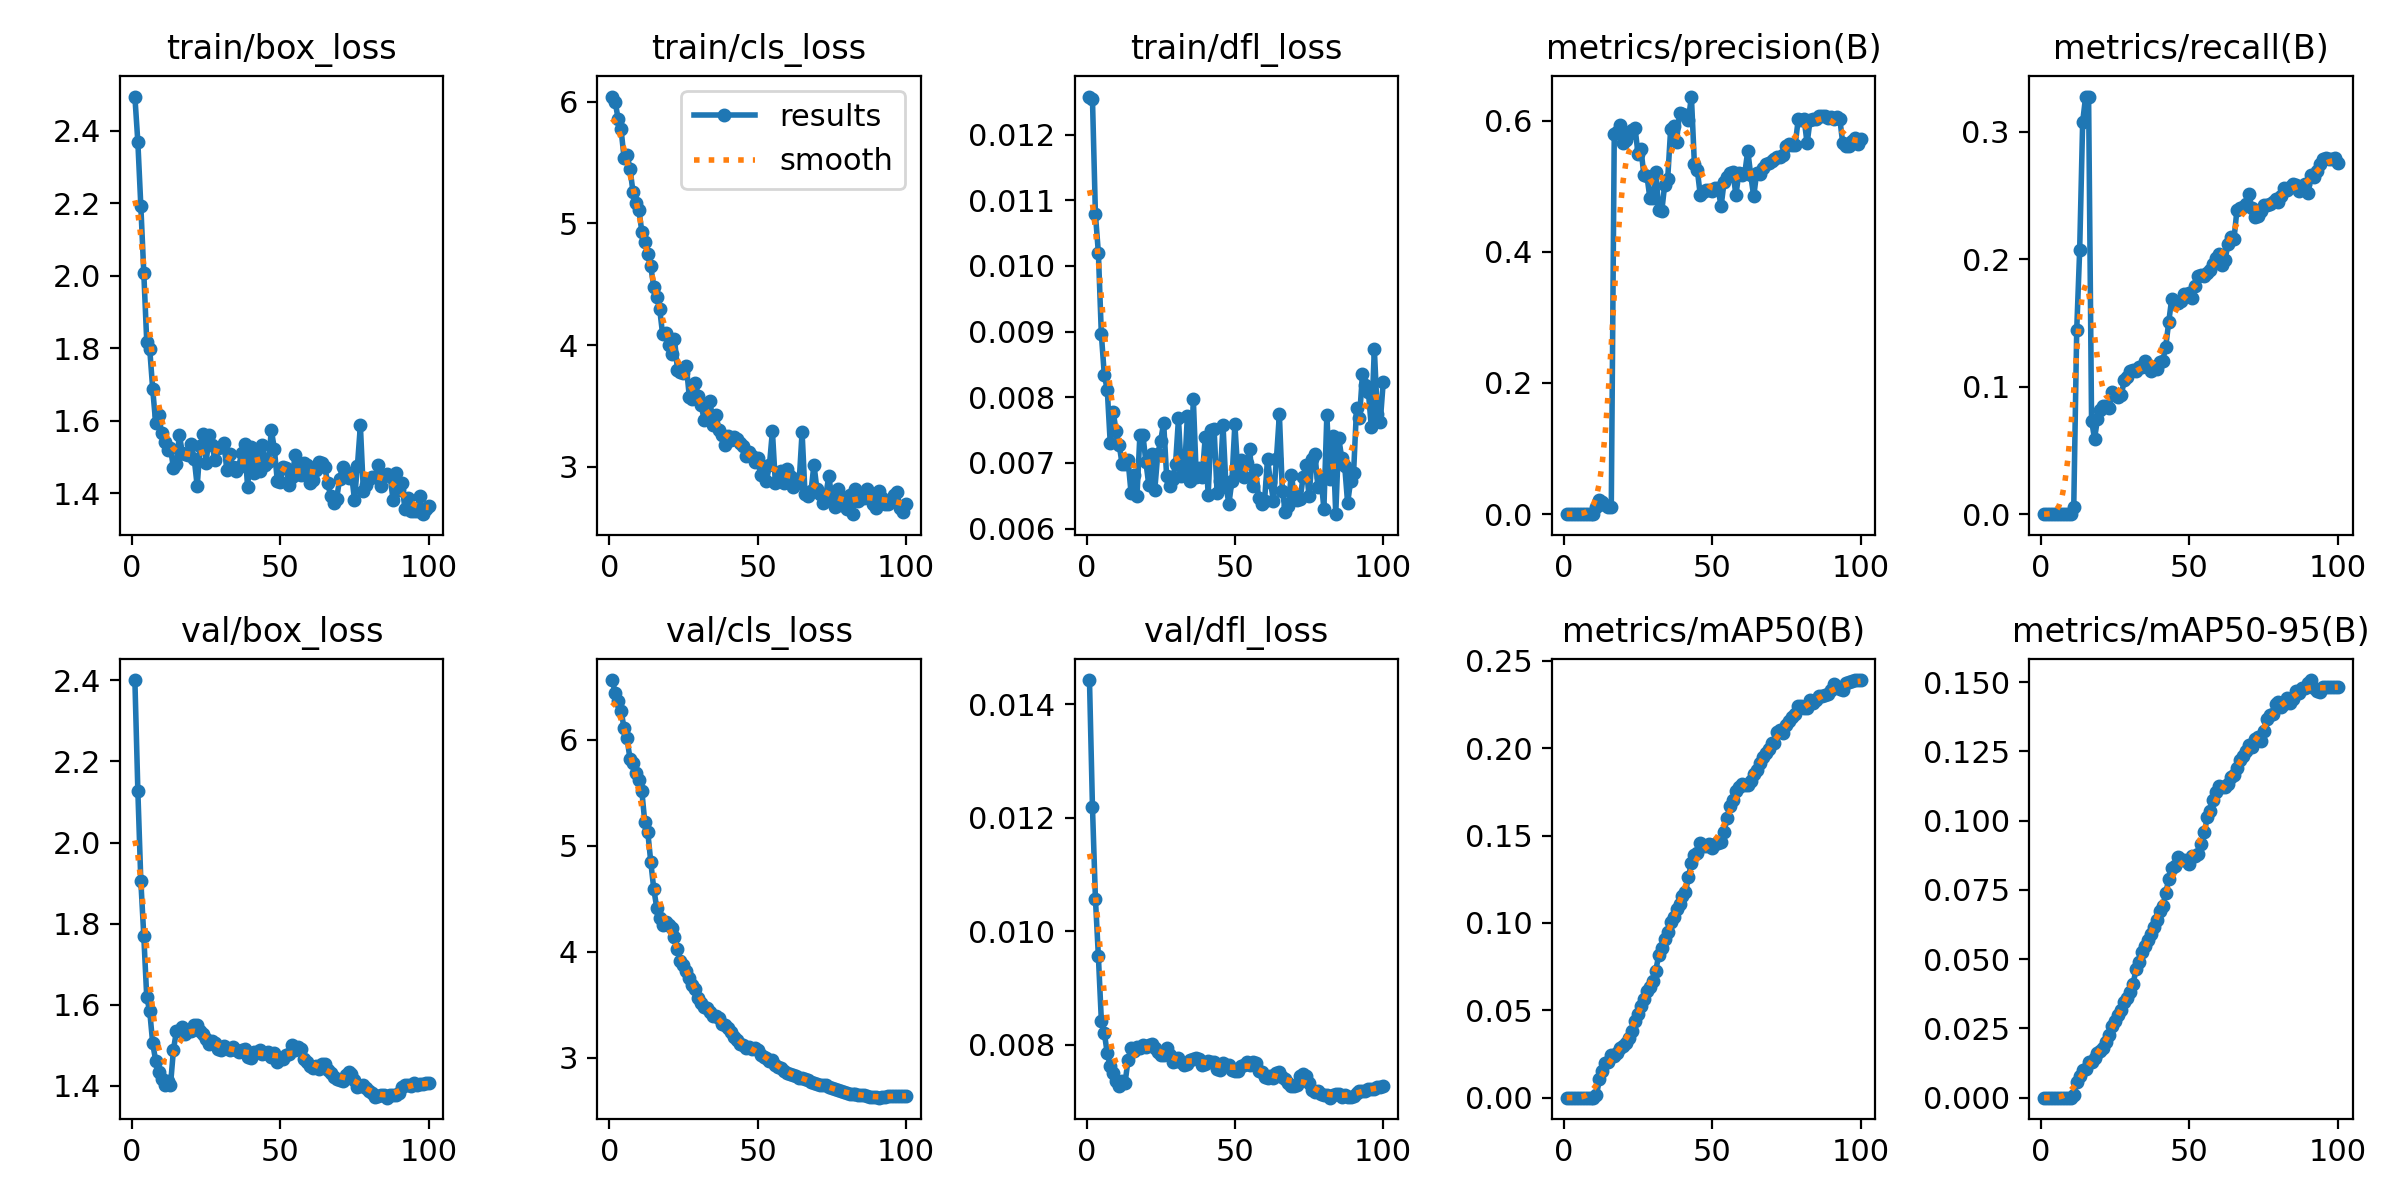

The table this chart was drawn from, first rows:
epoch, time, train/box_loss, train/cls_loss, train/dfl_loss, metrics/precision(B), metrics/recall(B), metrics/mAP50(B), metrics/mAP50-95(B), val/box_loss, val/cls_loss, val/dfl_loss, lr/pg0, lr/pg1, lr/pg2
1, 33.7, 2.494, 6.044, 0.01258, 0, 0, 0, 0, 2.401, 6.565, 0.01443, 1.818e-05, 1.818e-05, 1.818e-05
2, 37.58, 2.368, 6, 0.01255, 0, 0, 0, 0, 2.127, 6.447, 0.0122, 3.9e-05, 3.9e-05, 3.9e-05
3, 41.64, 2.192, 5.862, 0.01079, 0, 0, 0, 0, 1.906, 6.365, 0.01058, 5.94001e-05, 5.94001e-05, 5.94001e-05
4, 44.9, 2.008, 5.773, 0.0102, 0, 0, 0, 0, 1.77, 6.276, 0.00956, 7.93802e-05, 7.93802e-05, 7.93802e-05
5, 48.13, 1.817, 5.54, 0.00896, 0, 0, 0, 0, 1.618, 6.11, 0.00843, 9.89404e-05, 9.89404e-05, 9.89404e-05
6, 52.33, 1.798, 5.562, 0.00834, 0, 0, 0, 0, 1.584, 6.016, 0.00821, 0.0001181, 0.0001181, 0.0001181
7, 55.78, 1.688, 5.452, 0.00811, 0, 0, 0, 0, 1.505, 5.822, 0.00785, 0.0001368, 0.0001368, 0.0001368
8, 59.02, 1.594, 5.263, 0.0073, 0, 0, 0, 0, 1.462, 5.777, 0.00763, 0.0001551, 0.0001551, 0.0001551
9, 63.27, 1.616, 5.168, 0.00777, 0, 0, 0, 0, 1.435, 5.688, 0.00751, 0.000173, 0.000173, 0.000173
10, 67.52, 1.565, 5.113, 0.00748, 0, 0, 0, 0, 1.416, 5.623, 0.00736, 0.0001904, 0.0001904, 0.0001904
11, 70.85, 1.542, 4.931, 0.00728, 0.01159, 0.0056, 0.00129, 0.00084, 1.402, 5.516, 0.00728, 0.0002075, 0.0002075, 0.0002075
12, 74.16, 1.52, 4.848, 0.00698, 0.022, 0.1444, 0.01059, 0.00578, 1.411, 5.22, 0.00737, 0.0002241, 0.0002241, 0.0002241
13, 78.01, 1.524, 4.748, 0.00699, 0.0178, 0.2075, 0.01548, 0.0077, 1.401, 5.129, 0.00733, 0.0002403, 0.0002403, 0.0002403
14, 81.97, 1.469, 4.647, 0.00704, 0.01327, 0.3075, 0.0197, 0.0101, 1.489, 4.85, 0.00774, 0.0002561, 0.0002561, 0.0002561
15, 85.2, 1.481, 4.482, 0.00655, 0.01116, 0.3275, 0.02031, 0.01048, 1.535, 4.596, 0.00795, 0.000261, 0.000261, 0.000261
16, 88.43, 1.56, 4.397, 0.00681, 0.01164, 0.3274, 0.02433, 0.01276, 1.534, 4.416, 0.00789, 0.000258, 0.000258, 0.000258
17, 92.89, 1.511, 4.298, 0.0065, 0.579, 0.07345, 0.02365, 0.01273, 1.546, 4.318, 0.00797, 0.000255, 0.000255, 0.000255
18, 96.19, 1.507, 4.088, 0.00743, 0.582, 0.05925, 0.02569, 0.01416, 1.529, 4.255, 0.00795, 0.000252, 0.000252, 0.000252
19, 99.52, 1.505, 4.102, 0.00743, 0.5927, 0.07447, 0.02846, 0.01612, 1.534, 4.276, 0.00799, 0.000249, 0.000249, 0.000249
20, 102.8, 1.535, 4.002, 0.00702, 0.5657, 0.08147, 0.0295, 0.01699, 1.535, 4.252, 0.00796, 0.000246, 0.000246, 0.000246
21, 107.3, 1.495, 3.923, 0.00666, 0.5703, 0.08519, 0.03119, 0.01792, 1.551, 4.223, 0.008, 0.000243, 0.000243, 0.000243
22, 110.6, 1.419, 4.053, 0.00713, 0.5797, 0.0845, 0.0343, 0.01996, 1.551, 4.137, 0.00801, 0.00024, 0.00024, 0.00024
23, 113.9, 1.531, 3.796, 0.00659, 0.5857, 0.08342, 0.03842, 0.02249, 1.536, 4.029, 0.00795, 0.000237, 0.000237, 0.000237
24, 117.7, 1.562, 3.783, 0.00713, 0.5888, 0.09567, 0.04408, 0.02573, 1.529, 3.917, 0.00788, 0.000234, 0.000234, 0.000234
25, 121.6, 1.483, 3.767, 0.00734, 0.5495, 0.09373, 0.04777, 0.02783, 1.517, 3.873, 0.00782, 0.000231, 0.000231, 0.000231
26, 124.9, 1.56, 3.826, 0.00761, 0.5564, 0.09166, 0.05241, 0.0299, 1.502, 3.814, 0.00783, 0.000228, 0.000228, 0.000228
27, 128.3, 1.532, 3.573, 0.0068, 0.5165, 0.09318, 0.05645, 0.03163, 1.51, 3.747, 0.00795, 0.000225, 0.000225, 0.000225
28, 132.8, 1.492, 3.558, 0.00665, 0.5162, 0.1048, 0.06127, 0.03451, 1.506, 3.686, 0.00782, 0.000222, 0.000222, 0.000222
29, 136.2, 1.526, 3.687, 0.00676, 0.482, 0.1078, 0.06347, 0.0359, 1.491, 3.646, 0.00769, 0.000219, 0.000219, 0.000219
30, 139.6, 1.527, 3.582, 0.00698, 0.4817, 0.1121, 0.06688, 0.0383, 1.489, 3.564, 0.00771, 0.000216, 0.000216, 0.000216
31, 143, 1.538, 3.506, 0.00768, 0.5222, 0.1133, 0.07278, 0.04101, 1.497, 3.512, 0.00777, 0.000213, 0.000213, 0.000213
32, 147.3, 1.463, 3.386, 0.0068, 0.4633, 0.1126, 0.08174, 0.04644, 1.493, 3.479, 0.0077, 0.00021, 0.00021, 0.00021
33, 150.6, 1.507, 3.419, 0.00684, 0.4614, 0.1151, 0.08577, 0.04908, 1.488, 3.468, 0.00764, 0.000207, 0.000207, 0.000207
34, 154, 1.472, 3.541, 0.00772, 0.5019, 0.1156, 0.09069, 0.05263, 1.495, 3.429, 0.00767, 0.000204, 0.000204, 0.000204
35, 158.4, 1.46, 3.339, 0.00673, 0.5105, 0.12, 0.09464, 0.0547, 1.488, 3.395, 0.00773, 0.000201, 0.000201, 0.000201
36, 162.1, 1.472, 3.428, 0.00797, 0.5865, 0.1169, 0.1003, 0.05698, 1.482, 3.394, 0.00776, 0.000198, 0.000198, 0.000198
37, 165.3, 1.512, 3.298, 0.00678, 0.5916, 0.1125, 0.1034, 0.059, 1.488, 3.378, 0.00777, 0.000195, 0.000195, 0.000195
38, 168.7, 1.535, 3.258, 0.00692, 0.5677, 0.1153, 0.1078, 0.0617, 1.491, 3.315, 0.00776, 0.000192, 0.000192, 0.000192
39, 173.3, 1.416, 3.179, 0.00679, 0.6115, 0.1139, 0.1111, 0.06413, 1.471, 3.306, 0.00764, 0.000189, 0.000189, 0.000189
40, 176.6, 1.527, 3.253, 0.00739, 0.6102, 0.1192, 0.1155, 0.06722, 1.468, 3.279, 0.00767, 0.000186, 0.000186, 0.000186
41, 179.9, 1.454, 3.216, 0.00651, 0.6091, 0.1205, 0.1178, 0.06924, 1.484, 3.237, 0.00771, 0.000183, 0.000183, 0.000183
42, 183.6, 1.511, 3.244, 0.0075, 0.6014, 0.1313, 0.1261, 0.07392, 1.483, 3.192, 0.00769, 0.00018, 0.00018, 0.00018
43, 187.9, 1.462, 3.226, 0.00752, 0.6365, 0.1505, 0.1346, 0.07877, 1.488, 3.163, 0.0077, 0.000177, 0.000177, 0.000177
44, 191.2, 1.532, 3.191, 0.00655, 0.5344, 0.1687, 0.1391, 0.08299, 1.479, 3.127, 0.00758, 0.000174, 0.000174, 0.000174
45, 194.5, 1.478, 3.172, 0.00672, 0.5243, 0.1659, 0.1399, 0.08345, 1.481, 3.118, 0.00756, 0.000171, 0.000171, 0.000171
46, 199, 1.486, 3.09, 0.00758, 0.4861, 0.1658, 0.1456, 0.08681, 1.484, 3.086, 0.00768, 0.000168, 0.000168, 0.000168
47, 202.5, 1.573, 3.117, 0.00664, 0.4909, 0.1674, 0.1439, 0.08589, 1.471, 3.098, 0.00764, 0.000165, 0.000165, 0.000165
48, 205.8, 1.523, 3.091, 0.00638, 0.4945, 0.1726, 0.1442, 0.08575, 1.481, 3.078, 0.00765, 0.000162, 0.000162, 0.000162
49, 209, 1.433, 3.036, 0.00673, 0.4938, 0.1707, 0.1453, 0.08558, 1.46, 3.094, 0.00755, 0.000159, 0.000159, 0.000159
50, 213.7, 1.432, 3.072, 0.00759, 0.492, 0.1738, 0.1427, 0.08416, 1.465, 3.072, 0.00754, 0.000156, 0.000156, 0.000156
51, 217.1, 1.473, 2.934, 0.00685, 0.4972, 0.1696, 0.1452, 0.08713, 1.466, 3.028, 0.00754, 0.000153, 0.000153, 0.000153
52, 220.4, 1.469, 2.997, 0.00705, 0.4968, 0.1792, 0.1456, 0.08731, 1.475, 3.004, 0.00762, 0.00015, 0.00015, 0.00015
53, 224.3, 1.423, 2.886, 0.00679, 0.469, 0.1864, 0.1466, 0.08798, 1.479, 2.996, 0.00765, 0.000147, 0.000147, 0.000147
54, 228.4, 1.444, 3.013, 0.007, 0.5058, 0.1875, 0.1518, 0.09158, 1.499, 2.971, 0.0077, 0.000144, 0.000144, 0.000144
55, 231.7, 1.504, 3.293, 0.00721, 0.5141, 0.1871, 0.1602, 0.09578, 1.488, 2.973, 0.00765, 0.000141, 0.000141, 0.000141
56, 235, 1.452, 2.863, 0.00665, 0.5195, 0.189, 0.1671, 0.1012, 1.497, 2.927, 0.0077, 0.000138, 0.000138, 0.000138
57, 239.9, 1.451, 2.893, 0.00689, 0.5209, 0.1918, 0.1705, 0.1033, 1.491, 2.911, 0.00768, 0.000135, 0.000135, 0.000135
58, 243.3, 1.484, 2.962, 0.00647, 0.4868, 0.1962, 0.1755, 0.1075, 1.465, 2.905, 0.00754, 0.000132, 0.000132, 0.000132
59, 246.7, 1.479, 2.863, 0.00638, 0.5197, 0.2007, 0.1779, 0.1102, 1.458, 2.875, 0.00753, 0.000129, 0.000129, 0.000129
60, 250.1, 1.428, 2.978, 0.00642, 0.5174, 0.2041, 0.1797, 0.1124, 1.448, 2.855, 0.00744, 0.000126, 0.000126, 0.000126
... 40 more rows
